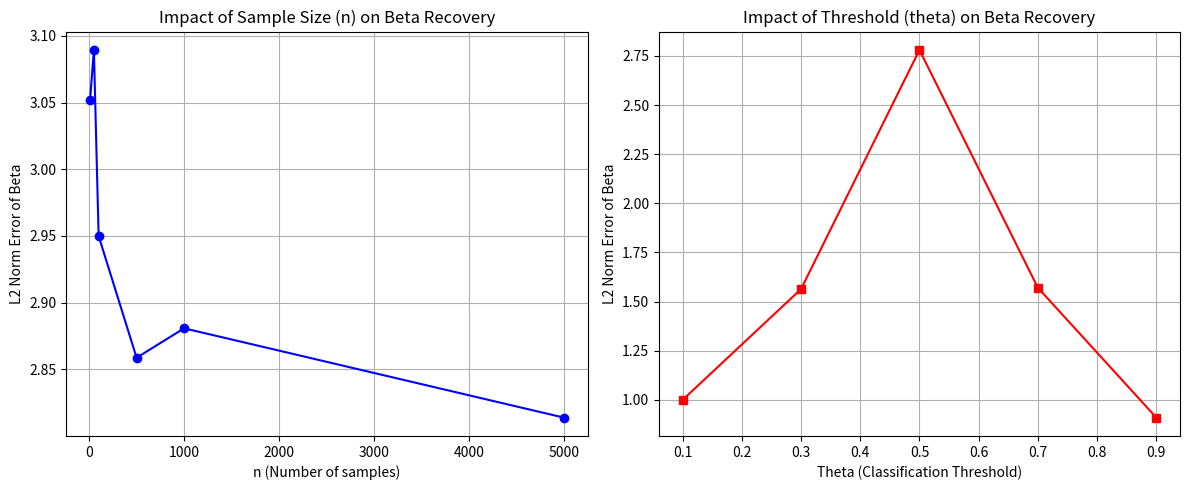

The script that saved this image:
"""
Task 3: Investigation of Logistic Regression Parameters
------------------------------------------------------
This script investigates how sample size (n) and the labeling threshold (theta) 
impact the model's ability to recover the true coefficients (beta).

PART 1: DERIVATION OF THE PARTIAL DERIVATIVE
The cost function (Log-Loss) for Logistic Regression is:
    J(β) = -(1/n) * Σ [y_i * log(h(x_i)) + (1 - y_i) * log(1 - h(x_i))]
    where h(x) = σ(xβ) = 1 / (1 + e^(-xβ))

To find ∂J/∂β_j:
1. Note that the derivative of the sigmoid σ(z) is σ(z)(1 - σ(z)).
2. Using the chain rule: ∂J/∂β_j = (∂J/∂h) * (∂h/∂z) * (∂z/∂β_j)
3. ∂J/∂h = -(y/h) + (1-y)/(1-h) = (h - y) / [h(1 - h)]
4. ∂h/∂z = h(1 - h)
5. ∂z/∂β_j = x_j
6. Multiplying these: [(h - y) / (h(1 - h))] * [h(1 - h)] * x_j = (h - y)x_j

Result:
    ∂J/∂β_j = (1/n) * Σ (σ(x_i * β) - y_i) * x_{i,j}
"""

import numpy as np
import matplotlib.pyplot as plt

def sigmoid(z):
    return 1 / (1 + np.exp(-z))

def compute_gradient(X, y, beta):
    n = len(y)
    predictions = sigmoid(X @ beta)
    gradient = (1/n) * (X.T @ (predictions - y))
    return gradient

def fit_logistic_regression(X, y, lr=0.1, iterations=1000):
    beta = np.zeros(X.shape[1])
    for _ in range(iterations):
        grad = compute_gradient(X, y, beta)
        beta -= lr * grad
    return beta

# --- INVESTIGATION ---

def run_investigation():
    # Set true beta
    true_beta = np.array([1.5, -2.0])
    
    # 1. Impact of n (Sample Size)
    n_values = [10, 50, 100, 500, 1000, 5000]
    errors_n = []
    
    print("Investigating n (Sample Size)...")
    for n in n_values:
        X = np.random.randn(n, 2)
        # Generate probabilities
        probs = sigmoid(X @ true_beta)
        # Generate labels (using standard theta = 0.5)
        y = (probs >= 0.5).astype(int)
        
        learned_beta = fit_logistic_regression(X, y)
        error = np.linalg.norm(true_beta - learned_beta)
        errors_n.append(error)
        print(f"n={n:4d} | Beta Error: {error:.4f}")

    # 2. Impact of theta (Threshold used to generate Y)
    # Note: Theta is often a decision boundary, but if we use it to 
    # generate Y from probabilities, it changes the bias of the data.
    theta_values = [0.1, 0.3, 0.5, 0.7, 0.9]
    errors_theta = []
    n_fixed = 1000
    
    print("\nInvestigating theta (Labeling Threshold)...")
    for theta in theta_values:
        X = np.random.randn(n_fixed, 2)
        probs = sigmoid(X @ true_beta)
        # Thresholding the continuous probability to create binary Y
        y = (probs >= theta).astype(int)
        
        learned_beta = fit_logistic_regression(X, y)
        error = np.linalg.norm(true_beta - learned_beta)
        errors_theta.append(error)
        print(f"theta={theta:.1f} | Beta Error: {error:.4f}")

    # Visualizing results
    fig, (ax1, ax2) = plt.subplots(1, 2, figsize=(12, 5))
    
    ax1.plot(n_values, errors_n, marker='o', color='b')
    ax1.set_title('Impact of Sample Size (n) on Beta Recovery')
    ax1.set_xlabel('n (Number of samples)')
    ax1.set_ylabel('L2 Norm Error of Beta')
    ax1.grid(True)

    ax2.plot(theta_values, errors_theta, marker='s', color='r')
    ax2.set_title('Impact of Threshold (theta) on Beta Recovery')
    ax2.set_xlabel('Theta (Classification Threshold)')
    ax2.set_ylabel('L2 Norm Error of Beta')
    ax2.grid(True)

    plt.tight_layout()
    plt.show()

if __name__ == "__main__":
    run_investigation()
